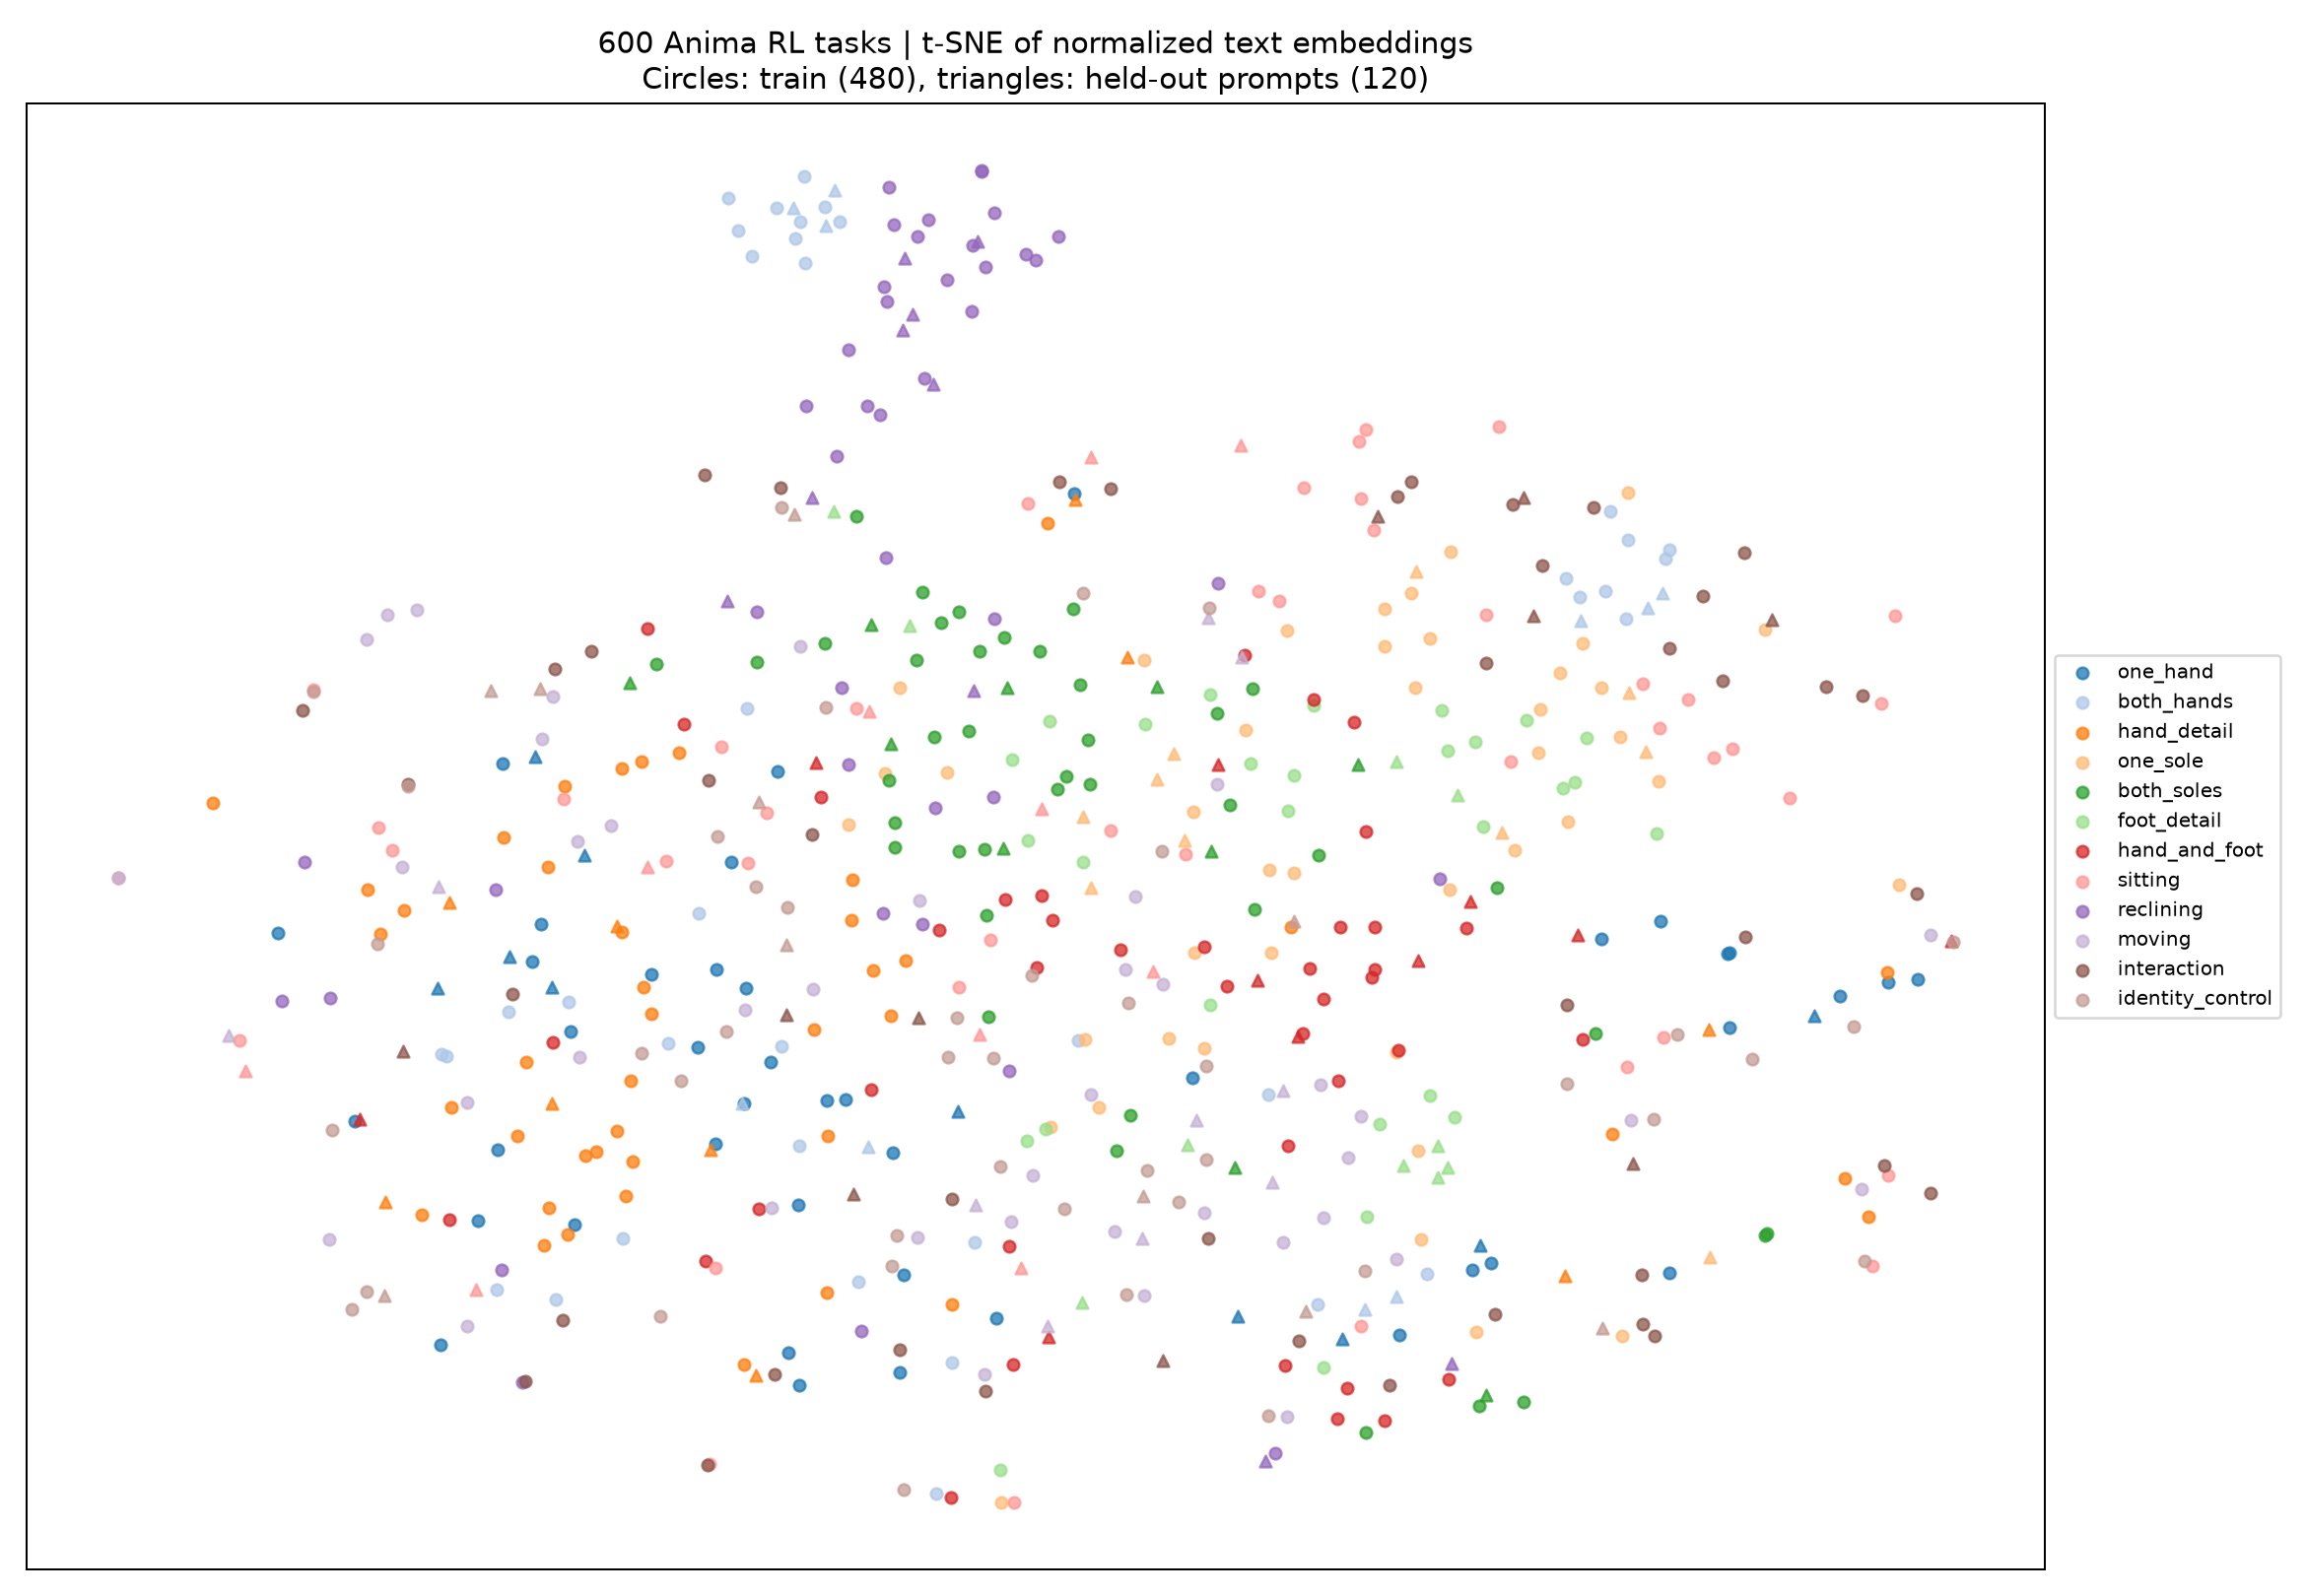

The data file committed next to this chart (first rows):
id, category, split, x, y
cheese_rl_0001, one_hand, train, -8.74, 2.978
cheese_rl_0002, reclining, train, 0.4939, 33.07
cheese_rl_0003, both_hands, train, -8.821, 34.92
cheese_rl_0004, interaction, train, 23.82, -11.62
cheese_rl_0005, hand_detail, train, -19.01, 1.672
cheese_rl_0006, one_sole, train, 14.88, 4.907
cheese_rl_0007, hand_and_foot, train, -10.08, 9.612
cheese_rl_0008, moving, train, -1.588, -21.64
cheese_rl_0009, identity_control, train, 17.3, -9.365
cheese_rl_0010, sitting, train, -18.72, 4.662
cheese_rl_0011, foot_detail, train, 17.38, 4.366
cheese_rl_0012, both_soles, train, -4.125, 3.691
cheese_rl_0013, reclining, train, -6.62, 24.91
cheese_rl_0014, interaction, train, 16.95, -16.87
cheese_rl_0015, both_hands, train, -6.656, 31.81
cheese_rl_0016, one_hand, train, 17.48, 0.1497
cheese_rl_0017, hand_and_foot, train, -4.811, -7.98
cheese_rl_0018, identity_control, train, -7.174, 0.817
cheese_rl_0019, moving, train, 25.11, -0.5133
cheese_rl_0020, hand_detail, train, -23.37, 5.84
cheese_rl_0021, sitting, train, 23.72, 10.62
cheese_rl_0022, one_sole, train, 16.57, 20.74
cheese_rl_0023, both_soles, train, -3.352, 15.94
cheese_rl_0024, foot_detail, train, 1.183, 2.986
cheese_rl_0025, reclining, train, -2.642, 30.98
cheese_rl_0026, interaction, train, -17.87, 6.733
cheese_rl_0027, hand_detail, train, -13.89, -13.63
cheese_rl_0028, hand_and_foot, train, 9.173, 4.466
cheese_rl_0029, sitting, train, 9.167, 23.77
cheese_rl_0030, one_hand, train, -21.54, -0.4486
cheese_rl_0031, one_sole, train, -1.113, -27.83
cheese_rl_0032, identity_control, train, -20, -9.915
cheese_rl_0033, both_hands, train, -8.168, 32.12
cheese_rl_0034, moving, train, 10.04, -16.13
cheese_rl_0035, both_soles, train, 0.9004, 15.18
cheese_rl_0036, foot_detail, train, 4.786, 11.02
cheese_rl_0037, reclining, train, -1.33, 34.22
cheese_rl_0038, interaction, train, 19.88, -0.5928
cheese_rl_0039, identity_control, train, 6.412, -23.64
cheese_rl_0040, sitting, train, 16.53, -6.876
cheese_rl_0041, both_hands, train, -5.701, 33.79
cheese_rl_0042, hand_detail, train, -14.53, -6.613
cheese_rl_0043, both_soles, train, -2.313, 3.527
cheese_rl_0044, one_hand, train, -9.177, -2.18
cheese_rl_0045, moving, train, -17.62, 15.13
cheese_rl_0046, hand_and_foot, train, 4.61, -1.102
cheese_rl_0047, one_sole, train, 16.41, -19.82
cheese_rl_0048, foot_detail, train, 11.68, -9.3
cheese_rl_0049, reclining, train, -5.771, 22.5
cheese_rl_0050, interaction, train, 17.72, 13.25
cheese_rl_0051, both_hands, train, -6.84, -10.67
cheese_rl_0052, sitting, train, 24.12, 14.82
cheese_rl_0053, identity_control, train, -7.334, 20.02
cheese_rl_0054, hand_detail, train, 23.36, -14.05
cheese_rl_0055, one_hand, train, 4.263, -7.411
cheese_rl_0056, one_sole, train, 13.38, 3.535
cheese_rl_0057, moving, train, -16.21, -19.31
cheese_rl_0058, hand_and_foot, train, -0.1144, -2.106
cheese_rl_0059, both_soles, train, 13.61, -22.96
cheese_rl_0060, foot_detail, eval, 11.76, 6.218
... 540 more rows
